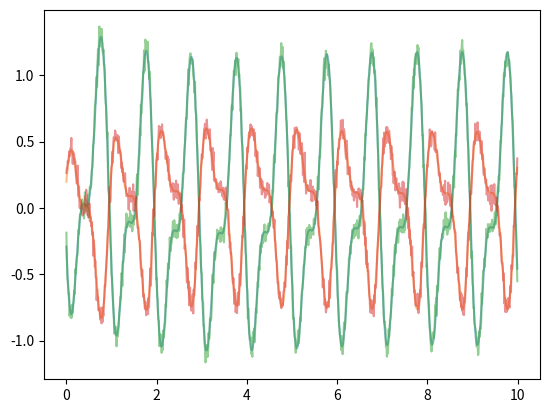

Python code for this plot:

import matplotlib.pyplot as plt
import numpy as np
from numpy.typing import NDArray
from scipy import signal


LIGHT_SPEED = 3e8
SENSOR_FREQ = 24e9
WAVE_NUMBER = 2 * np.pi * SENSOR_FREQ / LIGHT_SPEED


def generate_iq_from_displacement(
        displacements: NDArray[np.floating], wave_number: float,
        amp: float = 1.0, theta: float = 0.0) -> NDArray[np.complex128]:
    # generate
    phase = 2 * wave_number * displacements + theta
    iq_data: NDArray[np.complex128] = amp * np.exp(1.j * phase)  # type: ignore
    return iq_data


def generate_displacement(
        times: NDArray[np.floating], f_list: list[float], theta_list: list[float], amp_list: list[float]) \
            -> NDArray[np.floating]:
    # generate
    displacements = np.zeros_like(times)
    for amp, f, theta in zip(amp_list, f_list, theta_list):
        displacements += amp * np.sin(2 * np.pi * f * times + theta)
    return displacements


def detrend_by_highpass(
        data: NDArray, cutoff: float, fs: int, zero_phase: bool = False) -> tuple[NDArray, NDArray]:
    # design high-pass filter
    _cutoff = 2 * cutoff / fs
    b, a = signal.butter(N=4, Wn=_cutoff, btype='high', analog=False)  # type: ignore

    # apply filter
    if zero_phase:
        filtered_data = signal.filtfilt(b, a, data)
    else:
        filtered_data = signal.lfilter(b, a, data)

    # calculate trend
    trend = data - filtered_data
    return filtered_data, trend  # type: ignore


def predict_parameters(
        base_iq: NDArray[np.complexfloating], comp_iq: NDArray[np.complexfloating]) \
            -> tuple[float, float]:
    # predict angle
    inner = np.vdot(comp_iq, base_iq)  # comp.conj * base
    best_angle = float(-1. * np.angle(inner, deg=False))
    # predict amplitude
    amp = np.real(np.exp(1.j * best_angle) * inner) / (np.vdot(base_iq, base_iq).real)
    return amp, best_angle


def main():
    # basic
    fs = 100
    times = np.arange(0, 10, 1 / fs)
    comp_amp = 10.0
    delta_theta = np.pi / 3

    # displacement
    diplacements = generate_displacement(
        times, [1., 2.], [0, np.pi / 4], amp_list=[0.000_1, 0.000_05])

    # base iq
    iq_base = generate_iq_from_displacement(diplacements, WAVE_NUMBER, amp=1.0, theta=np.deg2rad(0.))
    iq_base_cut, iq_base_trend = detrend_by_highpass(iq_base - np.mean(iq_base), cutoff=0.1, fs=fs, zero_phase=False)

    # comp iq
    iq_comp = generate_iq_from_displacement(diplacements, WAVE_NUMBER, amp=comp_amp, theta=delta_theta)
    iq_comp += 0.05 * (np.random.randn(len(iq_comp)) + 1.j * np.random.randn(len(iq_comp)))
    iq_comp_cut, iq_comp_trend = detrend_by_highpass(iq_comp - np.mean(iq_comp), cutoff=0.1, fs=fs, zero_phase=False)

    # predict
    amp, angle = predict_parameters(iq_base_cut, iq_comp_cut)
    print(f"Amplitude: {amp:.3f}, Angle [deg]: {np.rad2deg(angle):.2f}")

    # reconstruct
    reconstructed = amp * np.exp(1.j * angle) * iq_base_cut

    plt.plot(times, reconstructed.real, alpha=0.5)
    plt.plot(times, reconstructed.imag, alpha=0.5)
    plt.plot(times, iq_comp_cut.real, alpha=0.5)
    plt.plot(times, iq_comp_cut.imag, alpha=0.5)
    plt.show()


if __name__ == '__main__':
    main()
